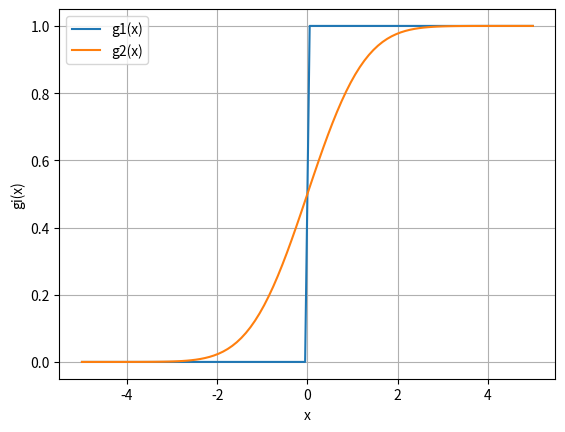
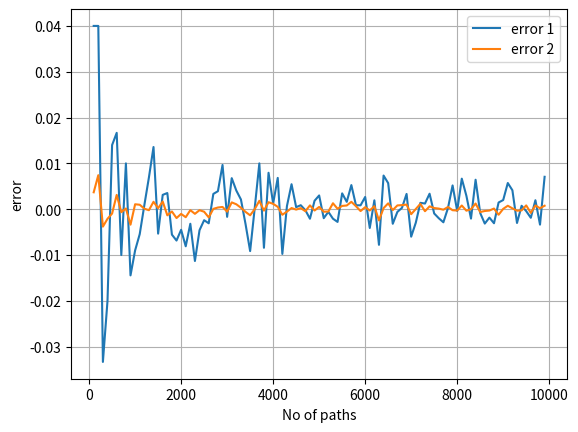

Write Python code to recreate these figures, in order.
#%%
"""
Created on Jan 20 2019
Smoothness of the payoff and Monte Carlo convergence
[redacted]
"""
import numpy as np
import matplotlib.pyplot as plt
import scipy.stats as st

def mainCalculation():
    NoOfPaths = range(100,10000,100)
    
    # Define two payoff functions

    g1 = lambda x: (x > 0.0)
    g2 = lambda x: st.norm.cdf(x)
    
    # Plot the g1 and g2 functions

    x =np.linspace(-5.0,5.0,100)
    plt.figure(1)
    plt.plot(x,g1(x))
    plt.plot(x,g2(x))
    plt.grid()
    plt.xlabel('x')
    plt.ylabel('gi(x)')
    plt.legend(['g1(x)','g2(x)'])

    # Store the errors 

    error1 = np.zeros([len(NoOfPaths),1])
    error2 = np.zeros([len(NoOfPaths),1])
    
    for idx, noOfPaths in enumerate(NoOfPaths):
        W1 = np.random.normal(0.0,1.0,[noOfPaths,1])
        if noOfPaths > 1:
            W1 = (W1 - np.mean(W1)) / np.std(W1)
        approx1 = np.mean(g1(W1))
        approx2 = np.mean(g2(W1))
        error1[idx] = approx1 - 0.5
        error2[idx] = approx2 - 0.5
    
    # Plot convergence results

    plt.figure(2)
    plt.plot(NoOfPaths,error1)
    plt.plot(NoOfPaths,error2)
    plt.grid()
    plt.xlabel('No of paths')
    plt.ylabel('error')
    plt.legend(['error 1','error 2'])

mainCalculation()
